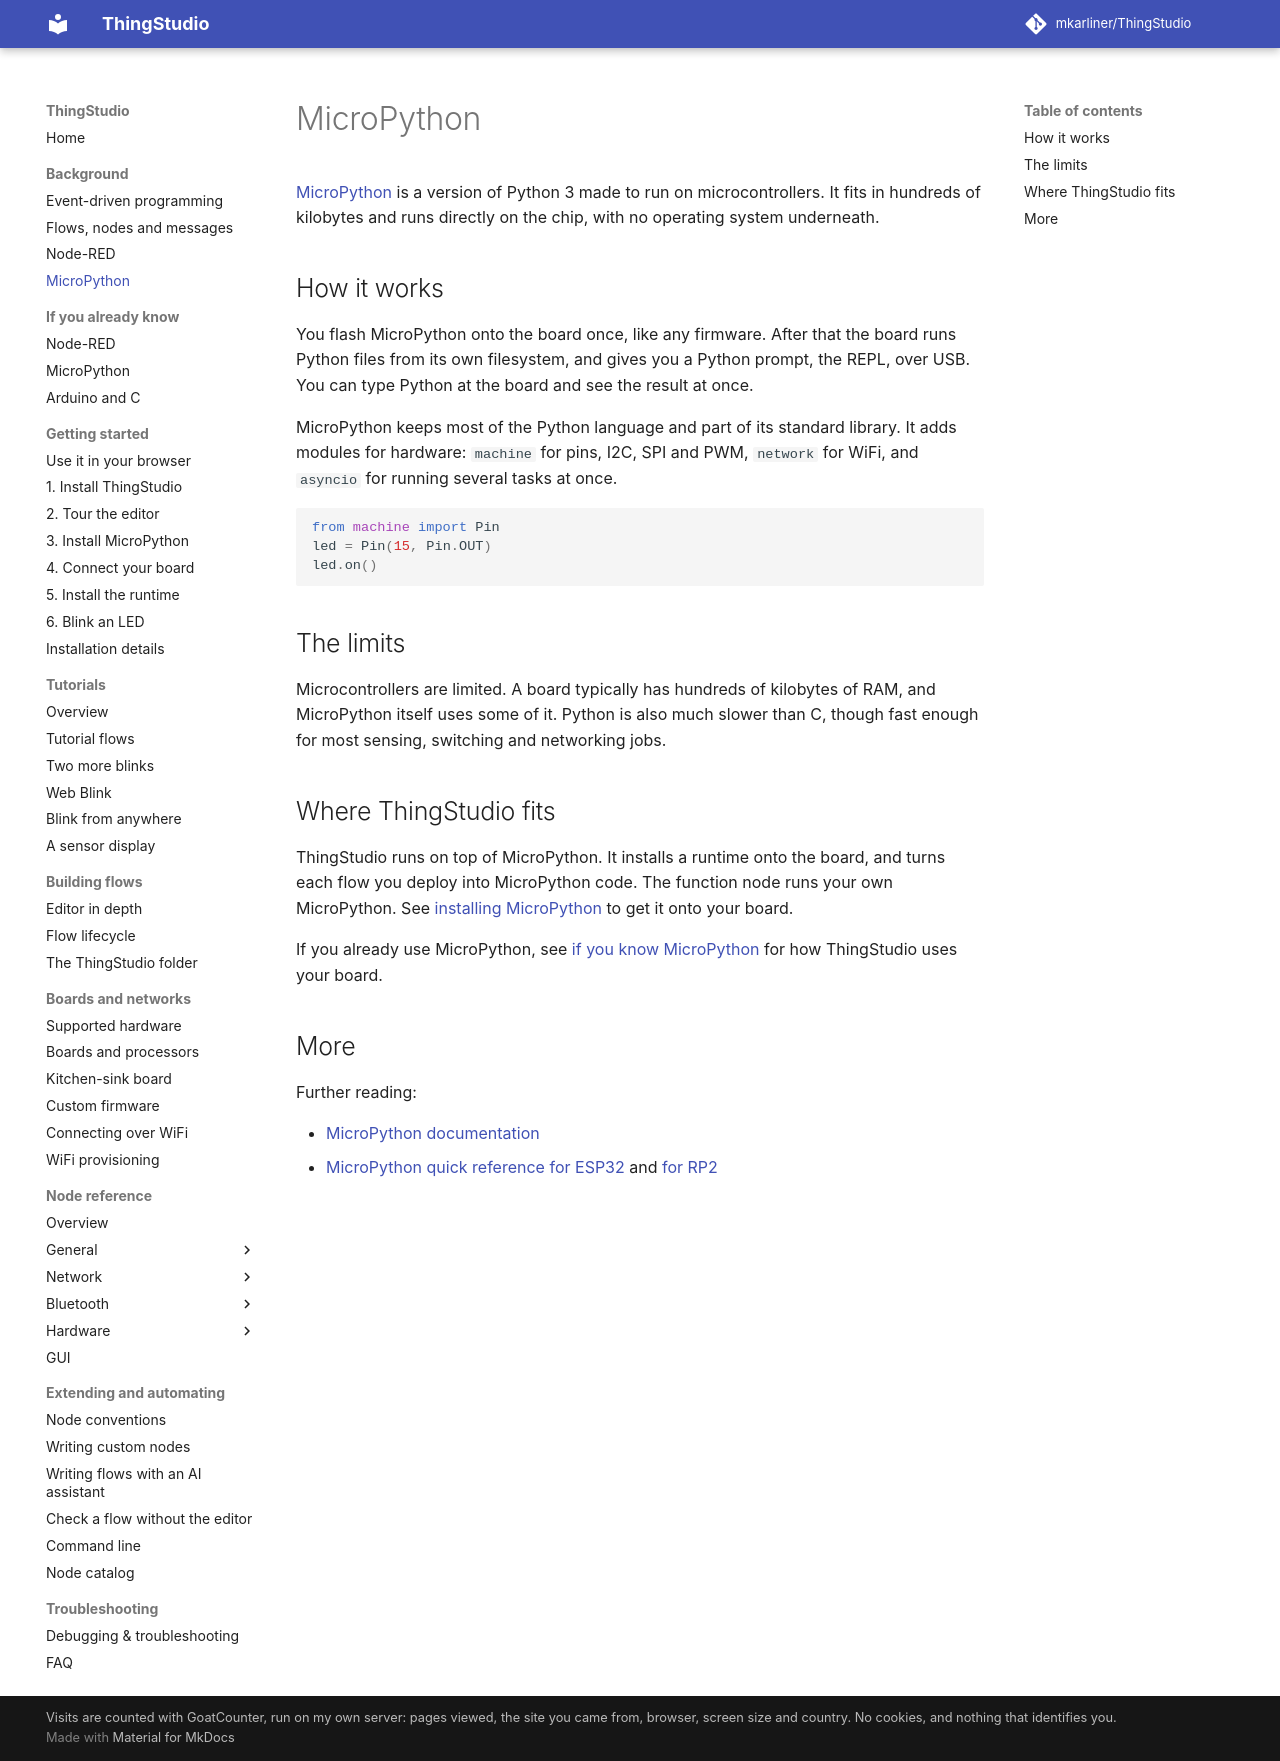

repository: mkarliner/ThingStudio · page: background/micropython/index.html · generator: mkdocs

# MicroPython

[MicroPython](https://micropython.org/) is a version of Python 3 made to run on microcontrollers. It fits in
hundreds of kilobytes and runs directly on the chip, with no operating system underneath.

## How it works

You flash MicroPython onto the board once, like any firmware. After that the board runs Python files from its own
filesystem, and gives you a Python prompt, the REPL, over USB. You can type Python at the board and see the
result at once.

MicroPython keeps most of the Python language and part of its standard library. It adds modules for
hardware: `machine` for pins, I2C, SPI and PWM, `network` for WiFi, and `asyncio` for running several tasks at once.

```python
from machine import Pin
led = Pin(15, Pin.OUT)
led.on()
```

## The limits

Microcontrollers are limited. A board typically has hundreds of kilobytes of RAM, and MicroPython itself uses some
of it. Python is also much slower than C, though fast enough for most sensing, switching and networking jobs.

## Where ThingStudio fits

ThingStudio runs on top of MicroPython. It installs a runtime onto the board, and turns each flow you deploy
into MicroPython code. The function node runs your own MicroPython. See
[installing MicroPython](../installing-micropython.md) to get it onto your board.

If you already use MicroPython, see [if you know MicroPython](../coming-from/micropython.md) for how ThingStudio
uses your board.

## More

Further reading:

- [MicroPython documentation](https://docs.micropython.org/en/latest/)
- [MicroPython quick reference for ESP32](https://docs.micropython.org/en/latest/esp32/quickref.html) and
  [for RP2](https://docs.micropython.org/en/latest/rp2/quickref.html)
